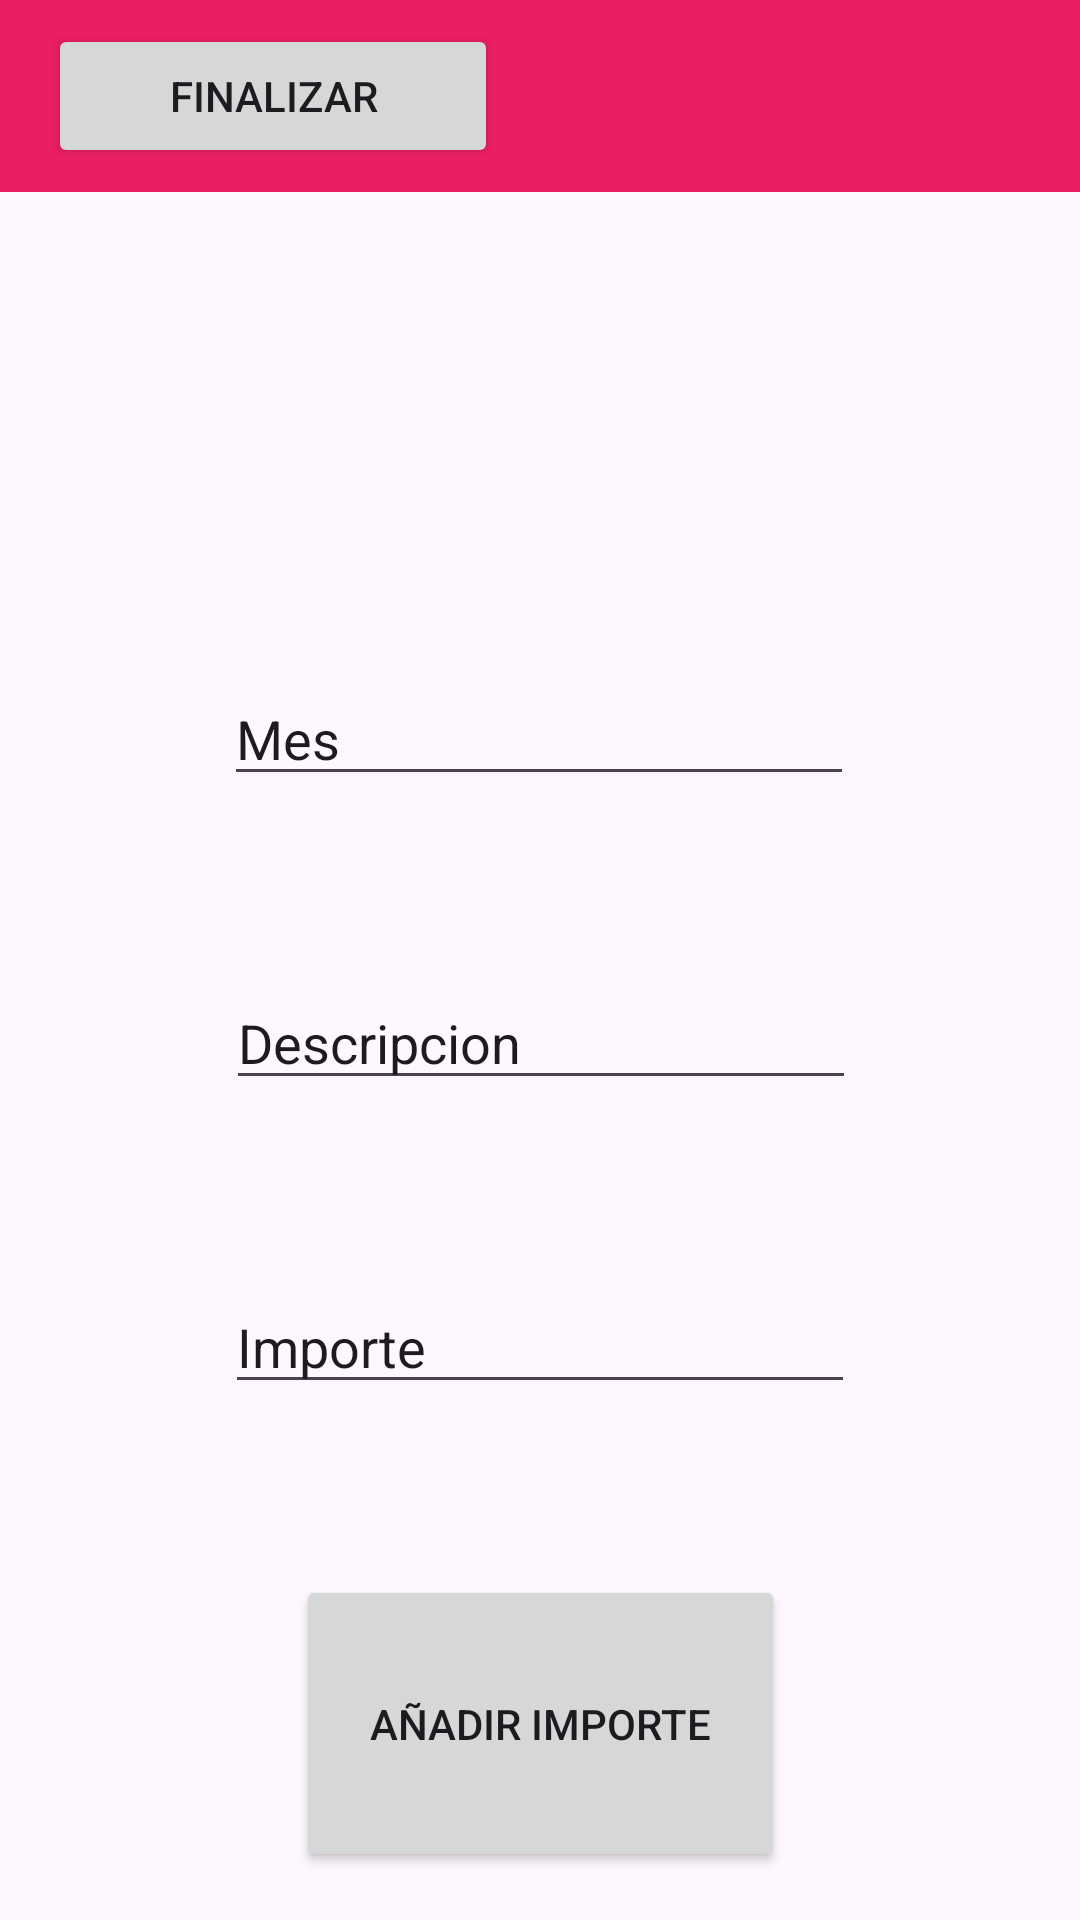

Here is an Android app screen rendered from its layout file. Give the layout XML and the strings, colors and styles it references.
<!-- AndroidManifest.xml: application theme Theme.PresupuestoApp -->
<!-- res/layout/add_transaction_layout.xml -->
<?xml version="1.0" encoding="utf-8"?>
<androidx.constraintlayout.widget.ConstraintLayout xmlns:android="http://schemas.android.com/apk/res/android"
    xmlns:app="http://schemas.android.com/apk/res-auto"
    xmlns:tools="http://schemas.android.com/tools"
    android:layout_width="match_parent"
    android:layout_height="match_parent">

    <include
        android:id="@+id/include"
        layout="@layout/app_bar_layout" />

    <Button
        android:id="@+id/add_button"
        android:layout_width="163dp"
        android:layout_height="99dp"
        android:layout_marginBottom="16dp"
        android:onClick="añadir"
        android:text="Añadir Importe"
        app:layout_constraintBottom_toBottomOf="parent"
        app:layout_constraintEnd_toEndOf="parent"
        app:layout_constraintStart_toStartOf="parent" />

    <EditText
        android:id="@+id/importe_input"
        android:layout_width="wrap_content"
        android:layout_height="wrap_content"
        android:layout_marginTop="60dp"
        android:ems="10"
        android:inputType="text"
        android:text="Importe"
        app:layout_constraintEnd_toEndOf="parent"
        app:layout_constraintStart_toStartOf="parent"
        app:layout_constraintTop_toBottomOf="@+id/descripcion_input" />

    <EditText
        android:id="@+id/mes_input"
        android:layout_width="wrap_content"
        android:layout_height="wrap_content"
        android:layout_marginTop="160dp"
        android:hint="Durante qué mes ha sucedido"
        android:ems="10"
        android:inputType="text"
        android:text="Mes"
        app:layout_constraintEnd_toEndOf="parent"
        app:layout_constraintHorizontal_bias="0.497"
        app:layout_constraintStart_toStartOf="parent"
        app:layout_constraintTop_toBottomOf="@+id/include" />

    <EditText
        android:id="@+id/descripcion_input"
        android:layout_width="wrap_content"
        android:layout_height="wrap_content"
        android:layout_marginTop="60dp"
        android:hint="En qué has gastado"
        android:ems="10"
        android:inputType="text"
        android:text="Descripcion"
        app:layout_constraintEnd_toEndOf="parent"
        app:layout_constraintHorizontal_bias="0.502"
        app:layout_constraintStart_toStartOf="parent"
        app:layout_constraintTop_toBottomOf="@+id/mes_input" />

</androidx.constraintlayout.widget.ConstraintLayout>
<!-- res/layout/app_bar_layout.xml (included above) -->
<?xml version="1.0" encoding="utf-8"?>
<androidx.appcompat.widget.Toolbar xmlns:android="http://schemas.android.com/apk/res/android"
    xmlns:app="http://schemas.android.com/apk/res-auto"
    android:id="@+id/toolbar"
    android:layout_width="match_parent"
    android:layout_height="?attr/actionBarSize"
    android:background="#EA1E63"
    >


    <Button
        android:id="@+id/Finalizar"
        android:layout_width="150dp"
        android:layout_height="wrap_content"
        android:onClick="cerrarApp"
        android:text="Finalizar"
        app:layout_constraintBottom_toBottomOf="parent"
        app:layout_constraintEnd_toEndOf="parent"

        app:layout_constraintVertical_bias="0.5" />

</androidx.appcompat.widget.Toolbar>
<!-- resources referenced by this layout -->
<resources>
  <style name="Theme.PresupuestoApp" parent="Base.Theme.PresupuestoApp" />
  <style name="Base.Theme.PresupuestoApp" parent="Theme.Material3.DayNight.NoActionBar">
          
      </style>
</resources>
